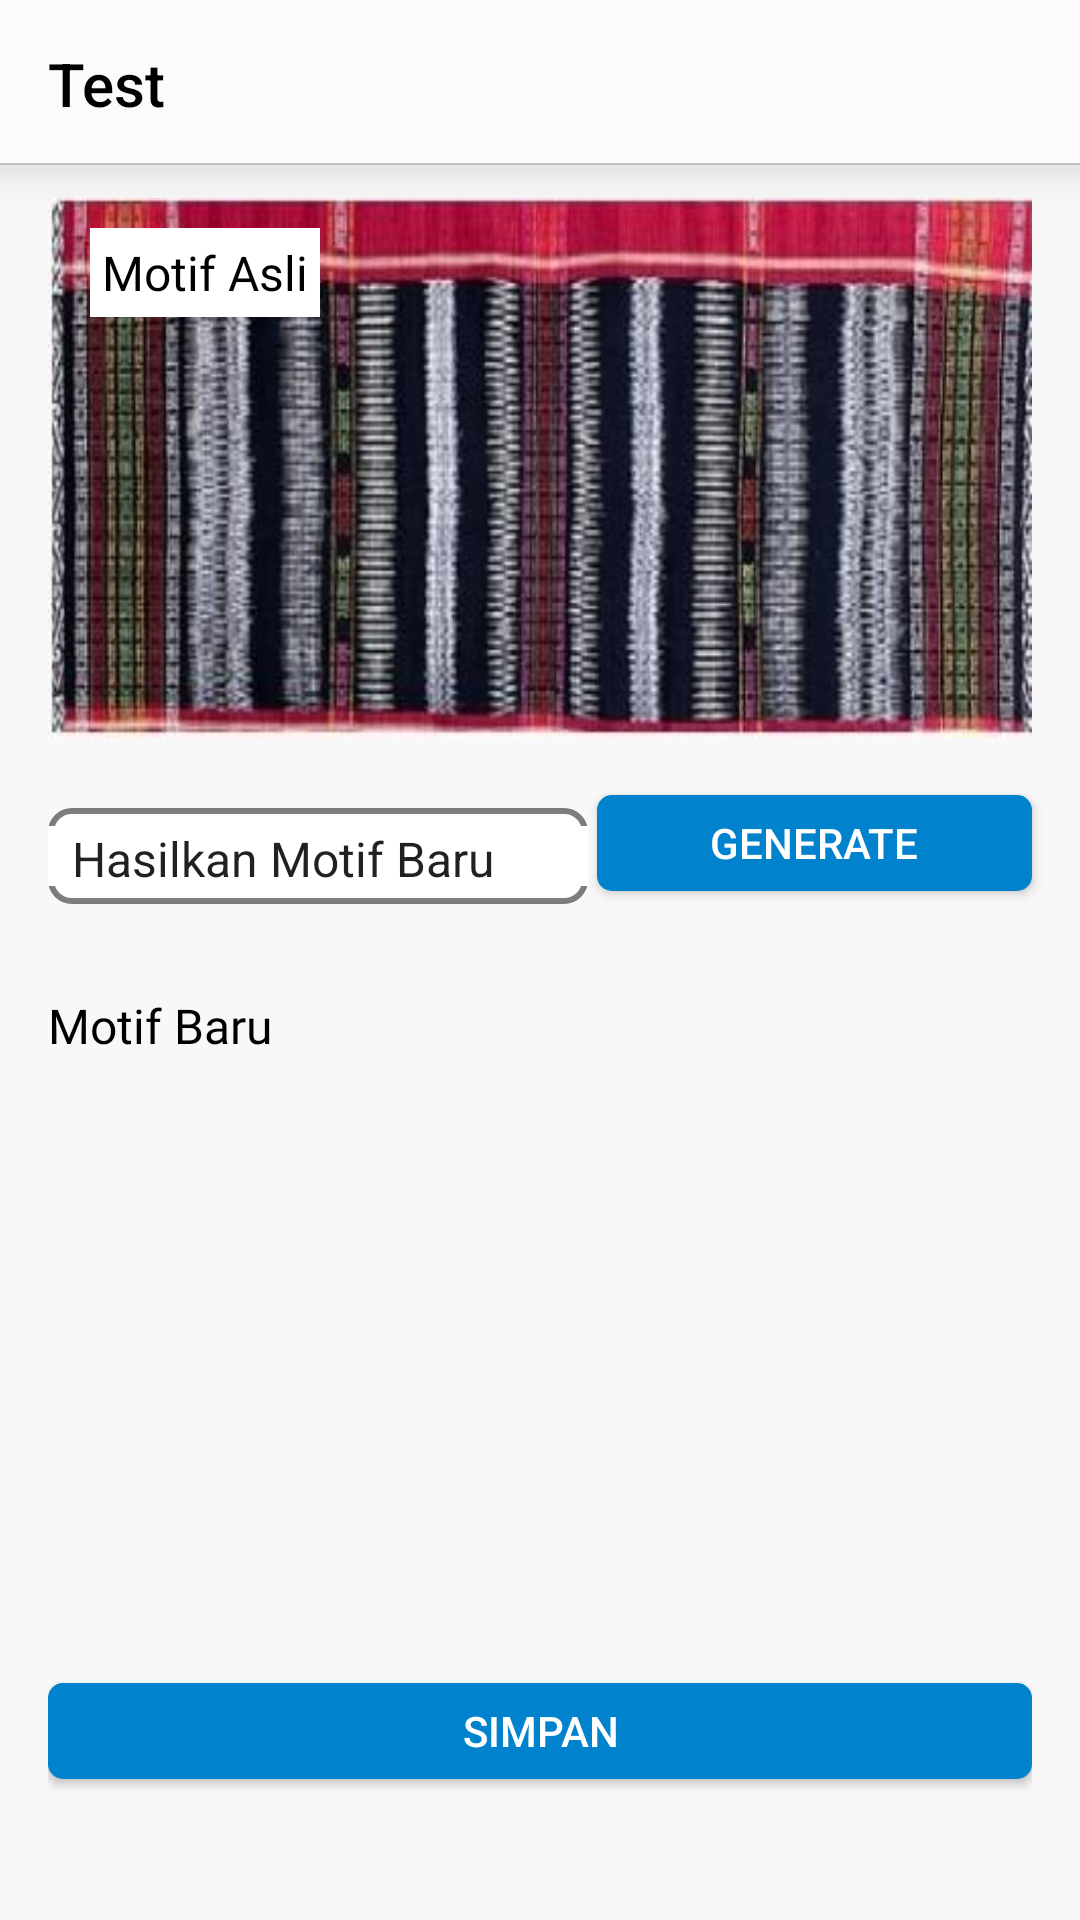

This screen was rendered from an Android layout file. Write that file and the resources it references.
<!-- AndroidManifest.xml: activity theme AppTheme2 -->
<!-- res/layout/activity_generate_motif.xml -->
<?xml version="1.0" encoding="utf-8"?>
<LinearLayout
    xmlns:android="http://schemas.android.com/apk/res/android"
    xmlns:app="http://schemas.android.com/apk/res-auto"
    xmlns:tools="http://schemas.android.com/tools"
    android:layout_width="match_parent"
    android:layout_height="match_parent"
    android:background="@color/white"
    android:orientation="vertical">

    <android.support.v7.widget.Toolbar
        android:id="@+id/toolbar"
        android:layout_width="match_parent"
        android:layout_height="wrap_content"
        android:background="@drawable/white_grey_border_bottom"
        android:minHeight="?attr/actionBarSize"
        app:titleTextColor="@color/colorNavIcon"
        android:elevation="10dp"
        app:title="Test"
        android:theme="@style/ThemeOverlay.AppCompat.Dark" />

<ScrollView
    android:layout_width="match_parent"
    android:layout_height="match_parent"
    android:background="#F8F8F8">

    <LinearLayout
        android:layout_width="match_parent"
        android:layout_height="match_parent"
        android:orientation="vertical"
        android:background="#F8F8F8"
        tools:context=".activity.GenerateMotifActivity">

        <RelativeLayout
            android:layout_width="wrap_content"
            android:layout_height="wrap_content"
            android:layout_marginTop="10dp"
            android:layout_marginStart="16dp"
            android:layout_marginEnd="16dp">

            <ImageView
                android:id="@+id/imageView4"
                android:layout_width="match_parent"
                android:layout_height="180dp"
                android:layout_alignParentStart="true"
                android:layout_alignParentTop="true"
                android:contentDescription="@string/nama_ulos1"
                android:scaleType="fitXY"
                app:srcCompat="@drawable/bintangmaratur" />

            <TextView
                android:id="@+id/textView2"
                android:layout_width="wrap_content"
                android:layout_height="wrap_content"
                android:layout_alignParentStart="true"
                android:layout_alignParentTop="true"
                android:layout_marginStart="14dp"
                android:layout_marginTop="10dp"
                android:padding="4dp"
                android:background="#ffffff"
                android:fontFamily="@font/roboto_black"
                android:text="@string/jenis_motif"
                android:textColor="@color/colorNavText"
                android:textSize="16sp" />

        </RelativeLayout>

        <RelativeLayout
            android:layout_width="wrap_content"
            android:layout_height="50dp"
            android:layout_marginTop="10dp"
            android:layout_alignParentBottom="true"
            android:layout_alignParentStart="true">

            <Spinner
                android:id="@+id/spinner1"
                android:layout_width="180dp"
                android:layout_height="32dp"
                android:layout_alignBaseline="@+id/buttongenerate"
                android:layout_alignBottom="@+id/buttongenerate"
                android:layout_alignParentStart="true"
                android:layout_centerVertical="true"
                android:layout_marginStart="16dp"
                android:layout_marginTop="200dp"
                android:background="@drawable/btnspinner"
                android:entries="@array/android_dropdown_arrays"
                android:padding="6dp"
                android:spinnerMode="dropdown"
                android:theme="@style/Spinner" />

            <Button
                android:id="@+id/buttongenerate"
                android:layout_width="145dp"
                android:layout_height="32dp"
                android:layout_alignParentEnd="true"
                android:layout_centerVertical="true"
                android:layout_marginBottom="380dp"
                android:layout_marginEnd="16dp"
                android:background="@drawable/bgbtntask"
                android:text="@string/buttongenerate"
                android:textColor="@color/cardview_light_background" />
        </RelativeLayout>

        <RelativeLayout
            android:id="@+id/resultgenerate"
            android:layout_width="match_parent"
            android:layout_height="match_parent"
            android:layout_marginTop="25dp"
            android:layout_marginStart="16dp"
            android:layout_marginEnd="16dp">

            <TextView
                android:id="@+id/textViewHasil"
                android:layout_width="wrap_content"
                android:layout_height="wrap_content"
                android:layout_alignParentStart="true"
                android:layout_alignParentTop="true"
                android:fontFamily="@font/roboto_black"
                android:text="Motif Baru"
                android:textColor="@color/colorNavText"
                android:textSize="16sp" />

            <ImageView
                android:id="@+id/imageViewGenerate"
                android:layout_width="match_parent"
                android:layout_height="180dp"
                android:layout_below="@+id/textViewHasil"
                android:layout_centerHorizontal="true"
                android:layout_alignParentStart="true"
                android:layout_alignParentTop="true"
                android:contentDescription="@string/nama_ulos1"
                android:layout_marginTop="35dp"
                android:scaleType="fitXY"
                app:srcCompat="@drawable/generatebintangmaratur" />


            <Button
                android:id="@+id/btnSimpanGenerate"
                android:layout_width="match_parent"
                android:layout_height="32dp"
                android:layout_below="@+id/imageViewGenerate"
                android:layout_marginTop="15dp"
                android:layout_marginBottom="5dp"
                android:layout_centerHorizontal="true"
                android:background="@drawable/bgbtntask"
                android:text="Simpan"
                android:textColor="@color/cardview_light_background" />

        </RelativeLayout>


    </LinearLayout>

</ScrollView>

</LinearLayout>
<!-- resources referenced by this layout -->
<resources>
  <string-array name="android_dropdown_arrays">
          <item>Hasilkan Motif Baru</item>
          <item>Model 1</item>
          <item>Model 2</item>
          <item>Model 3</item>
      </string-array>
  <color name="colorNavIcon">#000000</color>
  <color name="colorNavText">#000000</color>
  <color name="white">#FFFFFF</color>
  <!-- drawable bgbtntask (drawable) -->
  <?xml version="1.0" encoding="utf-8"?>
  <shape xmlns:android="http://schemas.android.com/apk/res/android"
      android:shape="rectangle">
  
      <solid
          android:color="@color/colorAccent" >
      </solid>
  
  
      <corners
          android:radius="5dp"   >
      </corners>
  
  </shape>
  <!-- drawable bintangmaratur: jpg bitmap (drawable, 36808 bytes) -->
  <!-- drawable btnspinner (drawable) -->
  <?xml version="1.0" encoding="utf-8"?>
  <layer-list xmlns:android="http://schemas.android.com/apk/res/android" >
      <item>
          <shape xmlns:android="http://schemas.android.com/apk/res/android">
              <solid android:color="#ffffff"/>
              <stroke
                  android:width="2dp"
                  android:color="#80000000"/>
              <corners android:radius="7dp"/>
              <padding
                  android:bottom="2dp"
                  android:left="2dp"
                  android:right="2dp"
                  android:top="2dp"/>
  
          </shape>
      </item>
  
      <item android:right="10dp">
          <bitmap
              android:layout_width="wrap_content"
              android:layout_height="wrap_content"
              android:gravity="right"
              android:tint="#504F4F"
              android:src="@android:drawable/arrow_down_float" />
      </item>
  </layer-list>
  <!-- drawable white_grey_border_bottom (drawable) -->
  <?xml version="1.0" encoding="utf-8"?>
  <layer-list
      xmlns:android="http://schemas.android.com/apk/res/android"
      android:layout_width="match_parent"
      android:layout_height="1dp">
  
      <item
          android:bottom="1dp"
          android:right="-1dp"
          android:left="-1dp"
          android:top="-1dp">
  
          <shape android:shape="rectangle">
              <stroke android:width="0.5dp"
                  android:color="#c3c3c3"/>
              <solid android:color="@color/colorPrimary"/>
          </shape>
  
      </item>
  
  </layer-list>
  <string name="buttongenerate">Generate</string>
  <string name="jenis_motif">Motif Asli</string>
  <string name="nama_ulos1">Ulos Bintang Maratur</string>
  <style name="Spinner" parent="Widget.AppCompat.Light.DropDownItem.Spinner">
          <item name="android:paddingStart">0dp</item>
          <item name="android:paddingEnd">0dp</item>
          <item name="android:background">#fff</item>
      </style>
  <style name="AppTheme2" parent="Theme.AppCompat.Light.NoActionBar">
          
          <item name="colorPrimary">@color/colorPrimary</item>
          <item name="colorPrimaryDark">@color/colorPrimaryDark</item>
          <item name="colorAccent">@color/colorAccent</item>
      </style>
  <color name="colorAccent">#0082CD</color>
  <color name="colorPrimary">#fdfafa</color>
  <color name="colorPrimaryDark">#e7e8ec</color>
</resources>
